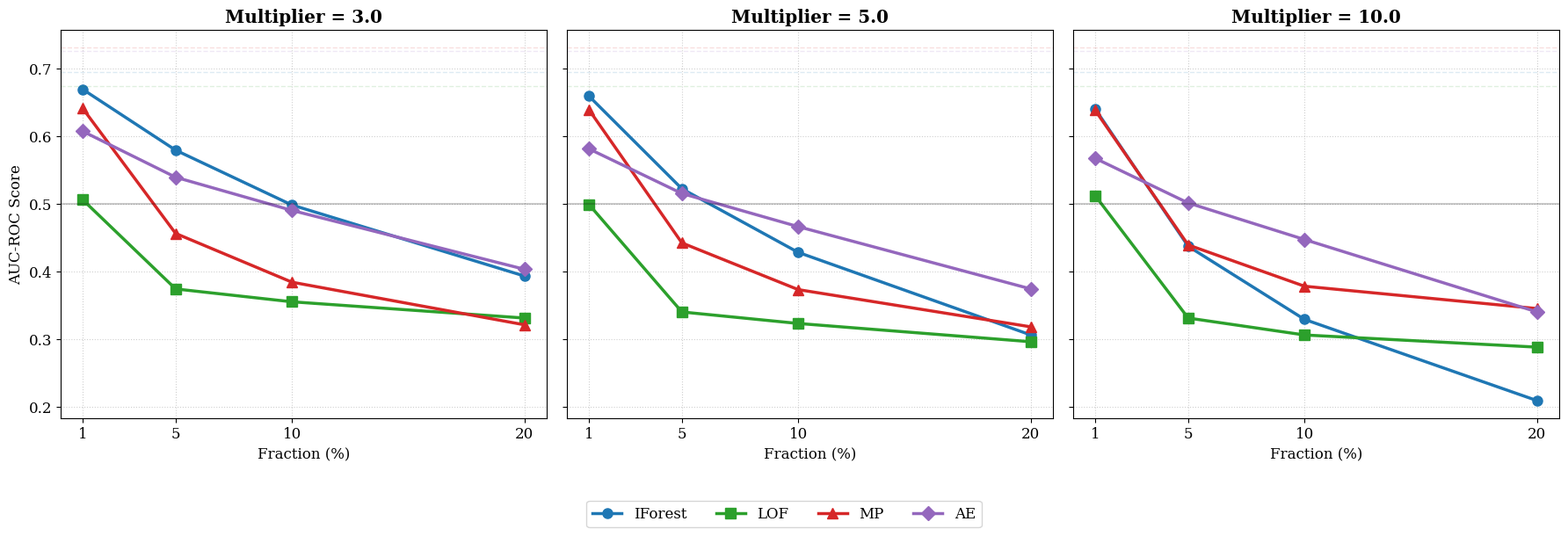

This figure's Python source: (Note: this script raises an exception after producing the figure.)

import matplotlib.pyplot as plt
import os

# Data extracted from build_chapter4_spikes_v2.py
FRACTIONS = [0.01, 0.05, 0.10, 0.20]
MULTIPLIERS = [3.0, 5.0, 10.0]

AUC = {
    'IForest': {
        (0.01, 3.0): 0.669, (0.01, 5.0): 0.659, (0.01, 10.0): 0.640,
        (0.05, 3.0): 0.579, (0.05, 5.0): 0.522, (0.05, 10.0): 0.437,
        (0.10, 3.0): 0.498, (0.10, 5.0): 0.428, (0.10, 10.0): 0.329,
        (0.20, 3.0): 0.393, (0.20, 5.0): 0.306, (0.20, 10.0): 0.209,
    },
    'LOF': {
        (0.01, 3.0): 0.506, (0.01, 5.0): 0.499, (0.01, 10.0): 0.512,
        (0.05, 3.0): 0.374, (0.05, 5.0): 0.340, (0.05, 10.0): 0.331,
        (0.10, 3.0): 0.355, (0.10, 5.0): 0.323, (0.10, 10.0): 0.306,
        (0.20, 3.0): 0.331, (0.20, 5.0): 0.296, (0.20, 10.0): 0.288,
    },
    'MP': {
        (0.01, 3.0): 0.641, (0.01, 5.0): 0.639, (0.01, 10.0): 0.638,
        (0.05, 3.0): 0.456, (0.05, 5.0): 0.442, (0.05, 10.0): 0.439,
        (0.10, 3.0): 0.384, (0.10, 5.0): 0.373, (0.10, 10.0): 0.378,
        (0.20, 3.0): 0.321, (0.20, 5.0): 0.318, (0.20, 10.0): 0.345,
    },
    'AE': {
        (0.01, 3.0): 0.607, (0.01, 5.0): 0.581, (0.01, 10.0): 0.567,
        (0.05, 3.0): 0.539, (0.05, 5.0): 0.515, (0.05, 10.0): 0.501,
        (0.10, 3.0): 0.490, (0.10, 5.0): 0.466, (0.10, 10.0): 0.447,
        (0.20, 3.0): 0.403, (0.20, 5.0): 0.374, (0.20, 10.0): 0.340,
    },
}
BASELINE_AUC = {'IForest': 0.695, 'LOF': 0.674, 'MP': 0.731, 'AE': 0.725}
COLORS = {'IForest': '#1f77b4', 'LOF': '#2ca02c', 'MP': '#d62728', 'AE': '#9467bd'}
MARKERS = {'IForest': 'o', 'LOF': 's', 'MP': '^', 'AE': 'D'}

plt.rcParams.update({'font.size': 12, 'font.family': 'serif'})

fig, axes = plt.subplots(1, 3, figsize=(18, 6), sharey=True)

fractions_pct = [f * 100 for f in FRACTIONS]

for i, m in enumerate(MULTIPLIERS):
    ax = axes[i]
    for alg in ['IForest', 'LOF', 'MP', 'AE']:
        y_vals = [AUC[alg][(f, m)] for f in FRACTIONS]
        ax.plot(fractions_pct, y_vals, label=alg, color=COLORS[alg], marker=MARKERS[alg], linewidth=2.5, markersize=8)
        # Optional: Add a faint baseline indicator for each algo
        ax.axhline(y=BASELINE_AUC[alg], color=COLORS[alg], linestyle='--', alpha=0.15, linewidth=1)
    
    ax.set_title(f'Multiplier = {m}', fontweight='bold')
    ax.set_xlabel('Fraction (%)')
    if i == 0:
        ax.set_ylabel('AUC-ROC Score')
    ax.grid(True, linestyle=':', alpha=0.6)
    ax.set_xticks(fractions_pct)
    ax.axhline(y=0.5, color='black', linestyle='-', alpha=0.2)

# Global Legend
handles, labels = axes[0].get_legend_handles_labels()
fig.legend(handles, labels, loc='upper center', bbox_to_anchor=(0.5, 0.05), ncol=4)

plt.tight_layout(rect=[0, 0.08, 1, 1])
plt.savefig(os.path.join(os.path.dirname(os.path.abspath(__file__)), 'spikes_detailed_multipliers.png'), dpi=300, bbox_inches='tight')
print("Detailed plot saved as spikes_detailed_multipliers.png")
